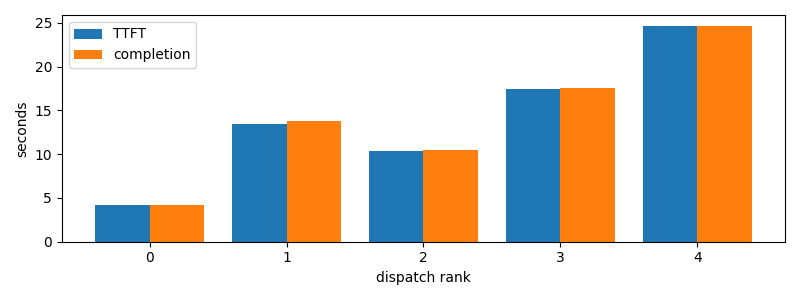

Source data for this figure (header and first rows):
dispatch_rank, id, action, first_token_s, completion_s
0, codex:abda2efc-0671-b034-2260-e659c9edec…, R, 4.136, 4.136
1, claude:12454e17-82ff-e9ed-8453-85c3bb0f0…, R, 13.49, 13.75
2, codex:e303078d-c743-989a-f21a-06fc818a46…, R, 10.35, 10.49
3, claude:c02b26fb-51d7-f04c-f360-04eb65a62…, R, 17.44, 17.6
4, claude:f193743e-017d-2695-c532-03b420659…, R, 24.65, 24.65
